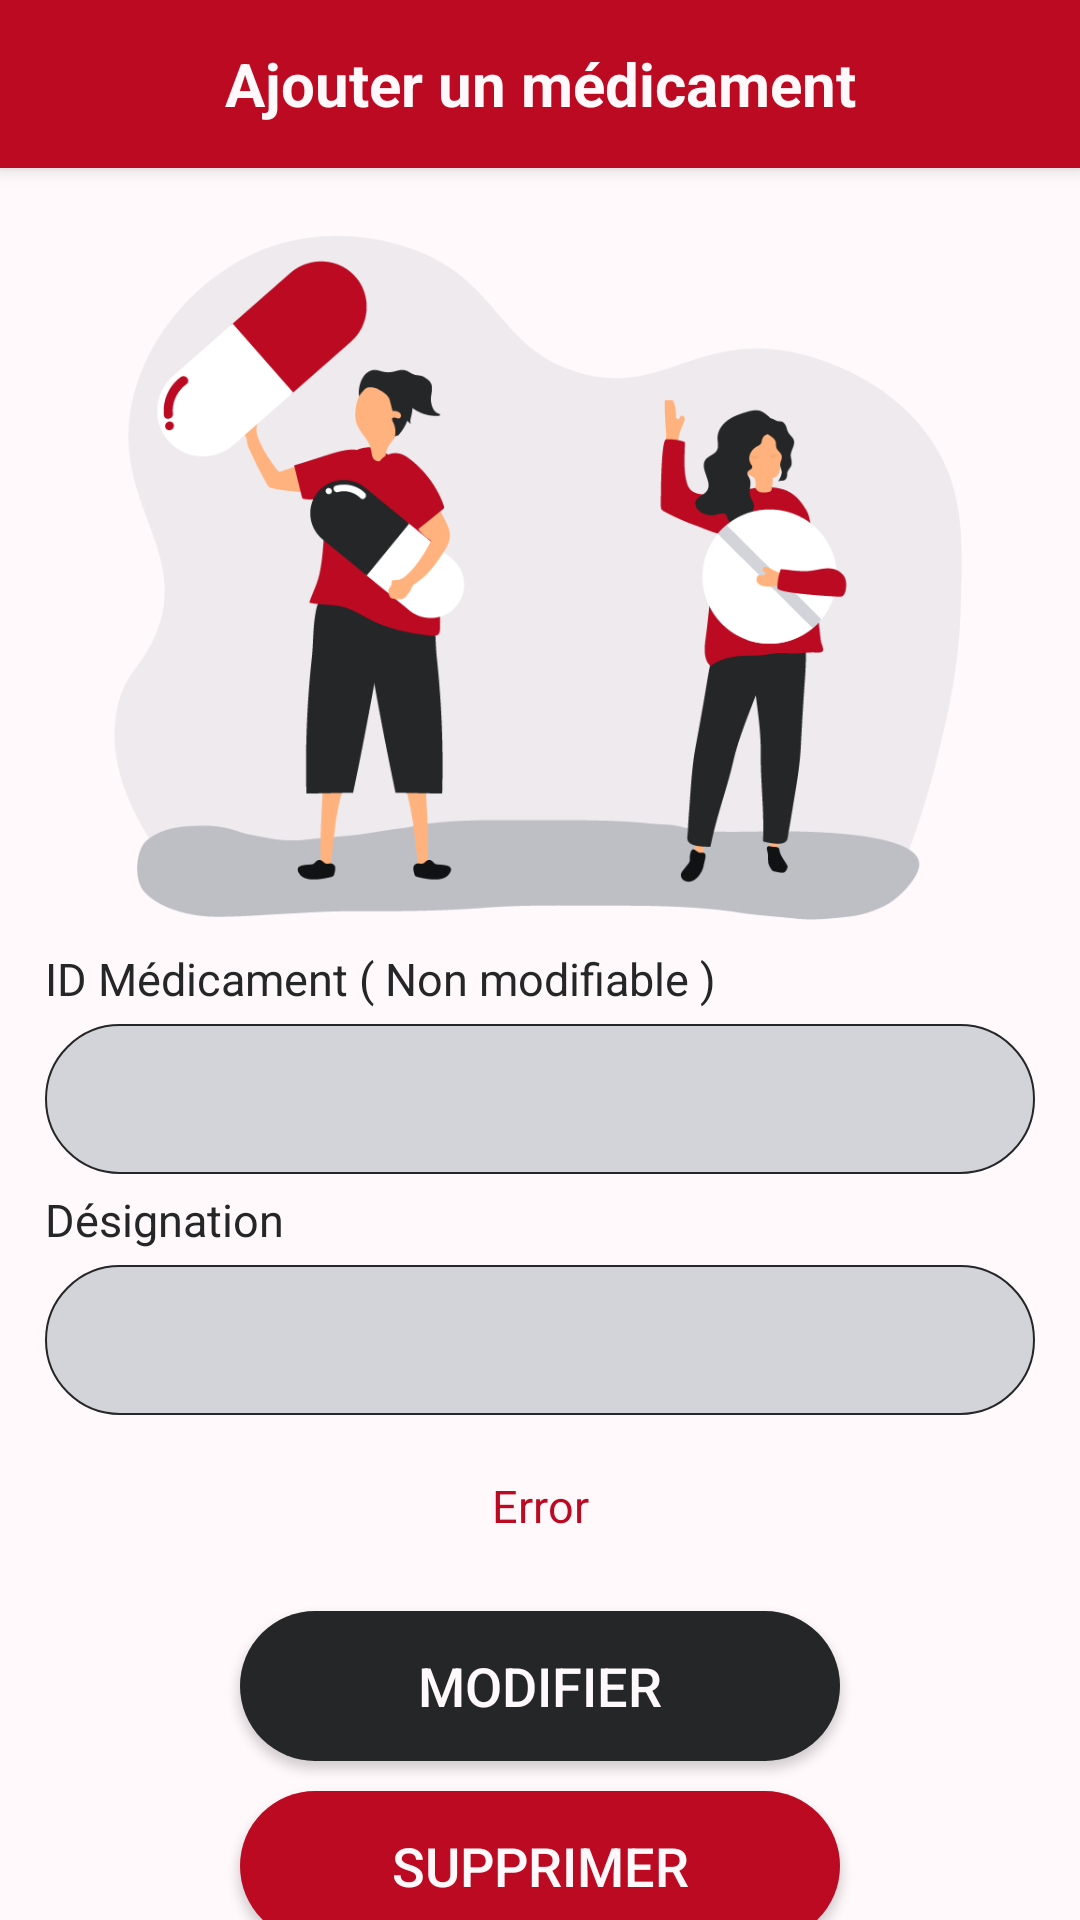

Write the Android layout XML for this screen, with the resource values it uses.
<!-- AndroidManifest.xml: application theme AppTheme -->
<!-- res/layout/activity_add_edit_medicament.xml -->
<?xml version="1.0" encoding="utf-8"?>
<RelativeLayout
    xmlns:android="http://schemas.android.com/apk/res/android"
    xmlns:tools="http://schemas.android.com/tools"
    android:layout_width="match_parent"
    android:layout_height="match_parent"
    xmlns:app="http://schemas.android.com/apk/res-auto"
    tools:context=".Add_Edit_Medicament_Activity"
    android:background="@color/snow">
    <androidx.appcompat.widget.Toolbar
        android:layout_width="match_parent"
        android:layout_height="wrap_content"
        android:id="@+id/toolbar_add_edit_medicament"
        android:elevation="4dp"
        android:theme="@style/ThemeOverlay.AppCompat.Dark.ActionBar"
        app:popupTheme="@style/ThemeOverlay.AppCompat.Light"
        android:background="@color/firebrick">
        <TextView
            android:id="@+id/txtvtitle_toolbar"
            android:layout_width="wrap_content"
            android:layout_height="wrap_content"
            android:layout_centerInParent="true"
            android:text="Ajouter un médicament"
            android:textColor="@color/snow"
            android:textSize="20sp"
            android:textStyle="bold"
            android:layout_gravity="center"/>
    </androidx.appcompat.widget.Toolbar>
    <LinearLayout
        android:layout_width="match_parent"
        android:layout_height="match_parent"
        android:layout_below="@+id/toolbar_add_edit_medicament"
        android:layout_alignParentBottom="true"
        android:layout_alignParentEnd="true"
        android:layout_alignParentStart="true"
        android:orientation="vertical">
        <androidx.core.widget.NestedScrollView
            android:layout_width="match_parent"
            android:layout_height="match_parent"
            android:orientation="vertical">
            <RelativeLayout
                android:layout_width="match_parent"
                android:layout_height="wrap_content">
                <ImageView
                    android:id="@+id/imageView"
                    android:layout_width="wrap_content"
                    android:layout_height="250dp"
                    android:layout_marginStart="15dp"
                    android:layout_marginBottom="0dp"
                    android:layout_marginLeft="15dp"
                    android:layout_marginTop="5dp"
                    android:layout_marginEnd="15dp"
                    android:layout_marginRight="15dp"
                    android:layout_alignParentTop="true"
                    android:src="@drawable/bg_medicaments"
                    tools:ignore="ContentDescription" />
                <TextView
                    android:id="@+id/txtv_id_medicament"
                    android:layout_width="match_parent"
                    android:layout_height="wrap_content"
                    android:text="ID Médicament ( Non modifiable )"
                    android:textColor="@color/raisin_black"
                    android:textSize="15sp"
                    android:paddingTop="5dp"
                    android:paddingStart="15dp"
                    tools:ignore="RtlSymmetry"
                    android:layout_below="@+id/imageView"/>
                <EditText
                    android:id="@+id/editText_id_medicament"
                    android:layout_width="match_parent"
                    android:layout_height="50dp"
                    android:lines="1"
                    android:inputType="text"
                    android:layout_marginStart="15dp"
                    android:layout_marginLeft="15dp"
                    android:layout_marginTop="5dp"
                    android:layout_marginEnd="15dp"
                    android:layout_marginRight="15dp"
                    android:layout_marginBottom="5dp"
                    android:textStyle="bold"
                    android:background="@drawable/bg_edit_text_rounded"
                    android:ems="10"
                    android:gravity="center"
                    android:textColor="@color/firebrick"
                    android:textSize="18sp"
                    android:layout_below="@+id/txtv_id_medicament"/>
                <TextView
                    android:id="@+id/txtv_designation"
                    android:layout_width="match_parent"
                    android:layout_height="wrap_content"
                    android:text="Désignation"
                    android:textColor="@color/raisin_black"
                    android:paddingStart="15dp"
                    android:textSize="15sp"
                    tools:ignore="RtlSymmetry"
                    android:layout_below="@+id/editText_id_medicament"/>
                <EditText
                    android:id="@+id/editText_designation"
                    android:layout_width="match_parent"
                    android:layout_height="50dp"
                    android:lines="1"
                    android:inputType="text"
                    android:layout_marginStart="15dp"
                    android:layout_marginLeft="15dp"
                    android:layout_marginTop="5dp"
                    android:layout_marginEnd="15dp"
                    android:layout_marginRight="15dp"
                    android:layout_marginBottom="5dp"
                    android:textStyle="bold"
                    android:background="@drawable/bg_edit_text_rounded"
                    android:ems="10"
                    android:gravity="center"
                    android:textColor="@color/firebrick"
                    android:textSize="18sp"
                    android:layout_below="@+id/txtv_designation"/>
                <TextView
                    android:id="@+id/txtv_msg_error"
                    android:layout_width="match_parent"
                    android:layout_height="wrap_content"
                    android:text="Error"
                    android:textColor="@color/firebrick"
                    android:paddingStart="15dp"
                    android:paddingEnd="15dp"
                    android:paddingTop="15dp"
                    android:paddingBottom="15dp"
                    android:lineSpacingExtra="5dp"
                    android:textSize="15sp"
                    android:gravity="center"
                    android:layout_below="@+id/editText_designation"/>
                <Button
                    android:id="@+id/btn_edit_cancel"
                    android:text="Modifier"
                    android:layout_width="wrap_content"
                    android:layout_height="50dp"
                    android:layout_marginStart="80dp"
                    android:layout_marginLeft="80dp"
                    android:layout_marginEnd="80dp"
                    android:layout_marginTop="10dp"
                    android:layout_marginRight="80dp"
                    android:background="@drawable/bg_btn_add"
                    android:scaleType="fitCenter"
                    android:textColor="@color/snow"
                    android:textSize="18sp"
                    android:layout_below="@+id/txtv_msg_error"/>
                <Button
                    android:id="@+id/btn_delete_save"
                    android:text="Supprimer"
                    android:layout_width="wrap_content"
                    android:layout_height="50dp"
                    android:layout_marginStart="80dp"
                    android:layout_marginLeft="80dp"
                    android:layout_marginEnd="80dp"
                    android:layout_marginTop="10dp"
                    android:layout_marginRight="80dp"
                    android:layout_marginBottom="20dp"
                    android:background="@drawable/bg_btn_abt"
                    android:scaleType="fitCenter"
                    android:textColor="@color/snow"
                    android:textSize="18sp"
                    android:layout_below="@+id/btn_edit_cancel"/>
                <LinearLayout
                    android:orientation="horizontal"
                    android:layout_width="match_parent"
                    android:layout_height="40dp"
                    android:gravity="right"
                    tools:ignore="RtlHardcoded"
                    android:layout_below="@+id/btn_delete_save"
                    android:background="@color/raisin_black"
                    android:id="@+id/lyt_title">
                    <RelativeLayout
                        android:layout_width="wrap_content"
                        android:layout_height="match_parent"
                        android:layout_marginLeft="10dp">
                        <LinearLayout
                            android:id="@+id/lyt_content"
                            android:layout_width="match_parent"
                            android:layout_height="wrap_content"
                            android:gravity="center"
                            android:layout_centerVertical="true"
                            android:orientation="vertical"
                            android:layout_marginTop="5dp"
                            android:layout_marginBottom="5dp"
                            android:layout_marginEnd="10dp"
                            android:layout_marginRight="10dp"
                            tools:ignore="UselessParent">
                            <TextView
                                android:id="@+id/title"
                                android:gravity="center"
                                android:layout_gravity="center"
                                android:layout_width="match_parent"
                                android:layout_height="wrap_content"
                                android:textColor="@color/snow"
                                android:textSize="14sp"
                                android:textStyle="bold"
                                android:text="Les régles"/>
                        </LinearLayout>
                    </RelativeLayout>
                </LinearLayout>
                <androidx.recyclerview.widget.RecyclerView
                    android:layout_width="match_parent"
                    android:layout_height="wrap_content"
                    android:layout_below="@+id/lyt_title"
                    android:layout_marginBottom="10dp"
                    android:scrollbars="vertical"
                    android:orientation="vertical"
                    android:id="@+id/regles"/>
                <RelativeLayout
                    android:layout_width="match_parent"
                    android:layout_height="wrap_content"
                    android:layout_below="@+id/regles"
                    android:gravity="center">
                    <com.google.android.material.floatingactionbutton.FloatingActionButton
                        android:id="@+id/btn_add_regle"
                        android:layout_width="wrap_content"
                        android:layout_height="wrap_content"
                        android:layout_gravity="center"
                        android:layout_marginBottom="10dp"
                        android:src="@drawable/ic_plus"
                        app:fabSize="normal"
                        app:borderWidth="0dp"
                        android:backgroundTint="@color/raisin_black"
                        android:clickable="true"
                        android:focusable="true">
                    </com.google.android.material.floatingactionbutton.FloatingActionButton>
                </RelativeLayout>
            </RelativeLayout>
        </androidx.core.widget.NestedScrollView>
    </LinearLayout>
</RelativeLayout>
<!-- resources referenced by this layout -->
<resources>
  <color name="firebrick">#BB0A21</color>
  <color name="raisin_black">#252627</color>
  <color name="snow">#FFF9FB</color>
  <!-- drawable bg_btn_abt (drawable) -->
  <?xml version="1.0" encoding="utf-8"?>
  <shape
      xmlns:android="http://schemas.android.com/apk/res/android"
      android:shape="rectangle"
      android:id="@+id/backgroundbtnabout">
      <corners
          android:radius="30dp"
          />
      <solid
          android:color="@color/firebrick"
          />
      <padding
          android:left="0dp"
          android:top="0dp"
          android:right="0dp"
          android:bottom="0dp"
          />
      <size
          android:width="270dp"
          android:height="40dp"
          />
  </shape>
  <!-- drawable bg_btn_add (drawable) -->
  <?xml version="1.0" encoding="utf-8"?>
  <shape
      xmlns:android="http://schemas.android.com/apk/res/android"
      android:shape="rectangle"
      android:id="@+id/backgroundbtn">
      <corners
          android:radius="30dp"
          />
      <solid
          android:color="@color/raisin_black"
          />
      <padding
          android:left="0dp"
          android:top="0dp"
          android:right="0dp"
          android:bottom="0dp"
          />
      <size
          android:width="270dp"
          android:height="40dp"
          />
  </shape>
  <!-- drawable bg_edit_text_rounded (drawable) -->
  <?xml version="1.0" encoding="utf-8"?>
  <shape xmlns:android="http://schemas.android.com/apk/res/android"
      android:shape="rectangle"
      android:padding="10dp">
      <corners
          android:radius="30dp"
          />
      <solid android:color="@color/light_grey" />
      <padding
          android:left="20dp"
          android:top="0dp"
          android:right="20dp"
          android:bottom="0dp"
          />
      <stroke android:width="0.7dp"
          android:color="@color/raisin_black"/>
  </shape>
  <!-- drawable bg_medicaments: png bitmap (drawable, 79457 bytes) -->
  <!-- drawable ic_plus (drawable) -->
  <vector xmlns:tools="http://schemas.android.com/tools"
      android:autoMirrored="true" android:height="256dp"
      android:viewportHeight="341.4" android:viewportWidth="341.4"
      android:width="256dp" xmlns:android="http://schemas.android.com/apk/res/android"
      tools:ignore="VectorRaster">
      <path android:fillColor="@color/snow" android:pathData="M192,149.4l0,-149.4l-42.6,0l0,149.4l-149.4,0l0,42.6l149.4,0l0,149.4l42.6,0l0,-149.4l149.4,0l0,-42.6z"/>
  </vector>
  <style name="AppTheme" parent="Theme.AppCompat.Light.NoActionBar">
          
          <item name="colorPrimary">@color/firebrick</item>
          <item name="colorPrimaryVariant">@color/firebrickdark</item>
          <item name="colorOnPrimary">@color/snow</item>
          
          <item name="colorSecondary">@color/firebrick</item>
          <item name="colorSecondaryVariant">@color/firebrickdark</item>
          <item name="colorOnSecondary">@color/black</item>
          
          <item name="android:statusBarColor" tools:targetApi="l">?attr/colorPrimaryVariant</item>
          
  
          <item name="queryHint">Chercher</item>
      </style>
  <color name="light_grey">#D3D4D9</color>
  <color name="firebrickdark">#9D0003</color>
  <color name="black">#FF000000</color>
</resources>
